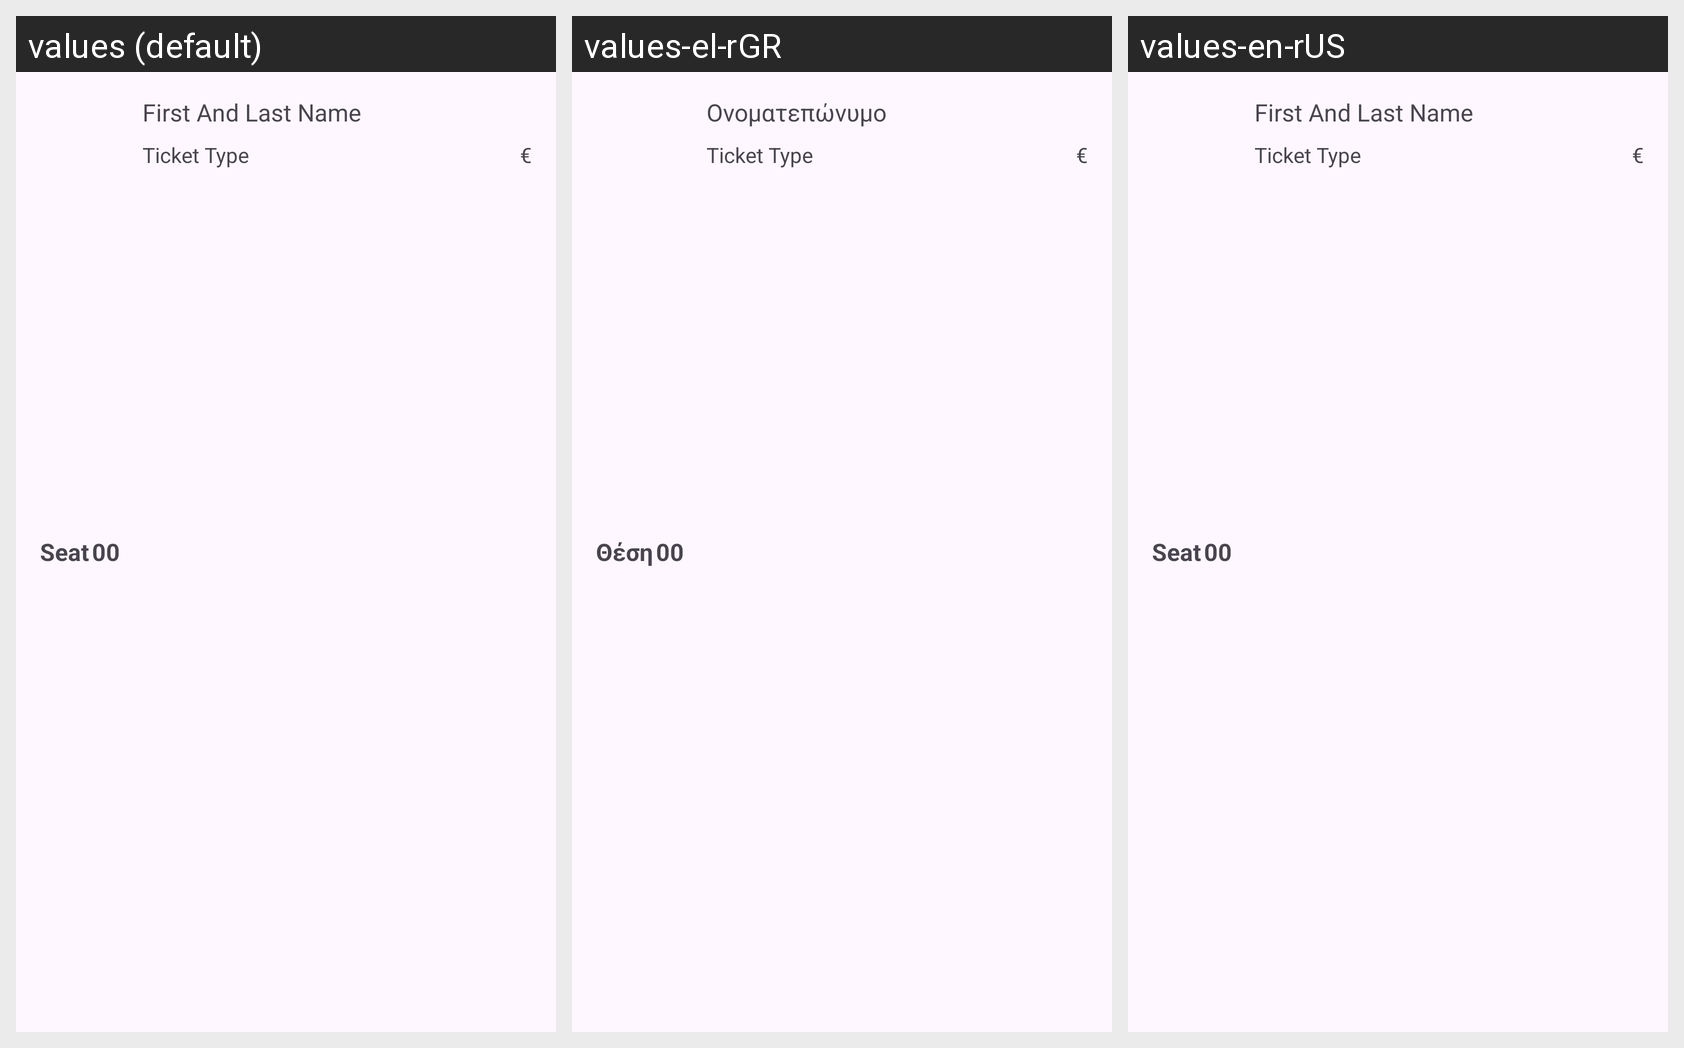

The same Android screen rendered under several of its app's locales, left to right. List the strings drawn on it with the default value and each locale's translation.
Android screen res/layout/seat_info_item.xml rendered under 3 locales, left to right: values (default), values-el-rGR, values-en-rUS. Device: Nexus 5 (rendered at 1080×1920; each locale shown at half size, 540×960, under a caption strip naming it); theme Theme.Material3.Light.
Strings drawn on this screen, with the default value and each locale's value (text and hints the layout hard-codes, and strings that could not be matched under every locale, appear in the picture but are not listed):

seat
  values: Seat
  values-el-rGR: Θέση
  values-en-rUS: Seat

first_and_last_name
  values: First And Last Name
  values-el-rGR: Ονοματεπώνυμο
  values-en-rUS: First And Last Name
